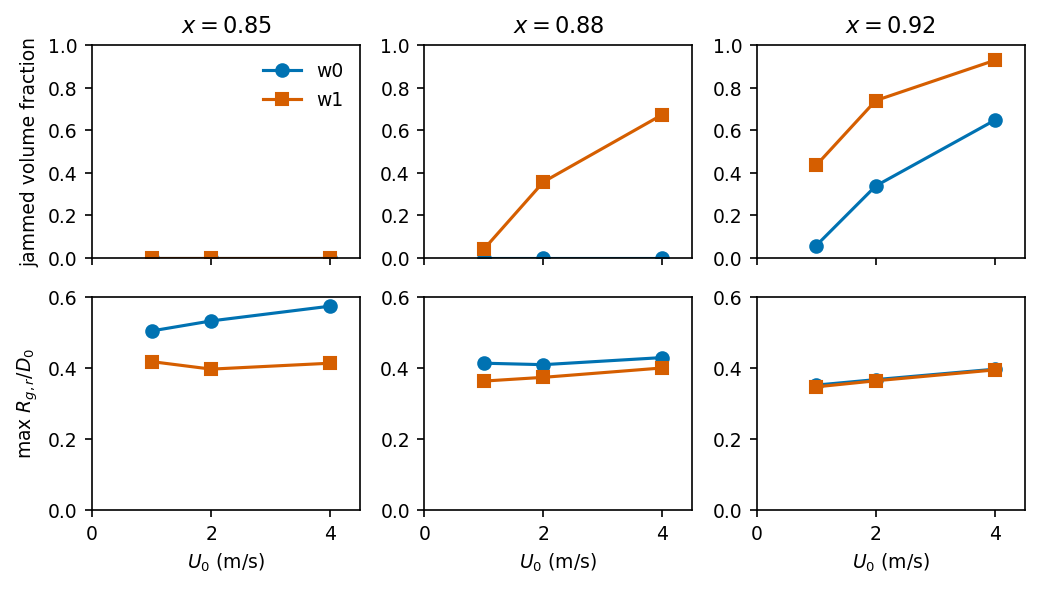

The file beside this chart, header and first rows:
# K5_kmermap_eps003 -- plotted data
# generated by make_figures.py at 2026-0…
# PREREG_KMERMAP(E03): chi, sigma*, delta, JAM_FHAT from the clean mu_p 0.3 DEM; L9…
J, U0, beta, healthy, prov, rc, rg, t, w, x
0.0, 1.0, 1.484, True, True, 0, 0.5043, 6.0, w0, 0.85
0.0, 2.0, 1.578, True, True, 0, 0.5326, 6.0, w0, 0.85
0.0, 4.0, 1.703, True, True, 0, 0.5742, 6.0, w0, 0.85
0.0, 1.0, 1.266, True, True, 0, 0.4133, 6.0, w0, 0.88
0.0, 2.0, 1.234, True, True, 0, 0.4092, 6.0, w0, 0.88
0.0, 4.0, 1.297, True, True, 0, 0.4292, 6.0, w0, 0.88
0.05754, 1.0, 1.078, True, True, 0, 0.3516, 6.0, w0, 0.92
0.3377, 2.0, 1.109, True, True, 0, 0.3671, 6.0, w0, 0.92
0.6464, 4.0, 1.203, True, True, 0, 0.3965, 6.0, w0, 0.92
0.0, 1.0, 1.266, True, True, 0, 0.4178, 6.0, w1, 0.85
0.0, 2.0, 1.203, True, True, 0, 0.3967, 6.0, w1, 0.85
0.0, 4.0, 1.266, True, True, 0, 0.4133, 6.0, w1, 0.85
0.04101, 1.0, 1.109, True, True, 0, 0.363, 6.0, w1, 0.88
0.3567, 2.0, 1.141, True, True, 0, 0.3735, 6.0, w1, 0.88
0.673, 4.0, 1.203, True, True, 0, 0.4, 6.0, w1, 0.88
0.435, 1.0, 1.047, True, True, 0, 0.3466, 6.0, w1, 0.92
0.7389, 2.0, 1.109, True, True, 0, 0.3638, 6.0, w1, 0.92
0.928, 4.0, 1.203, True, True, 0, 0.3945, 6.0, w1, 0.92
